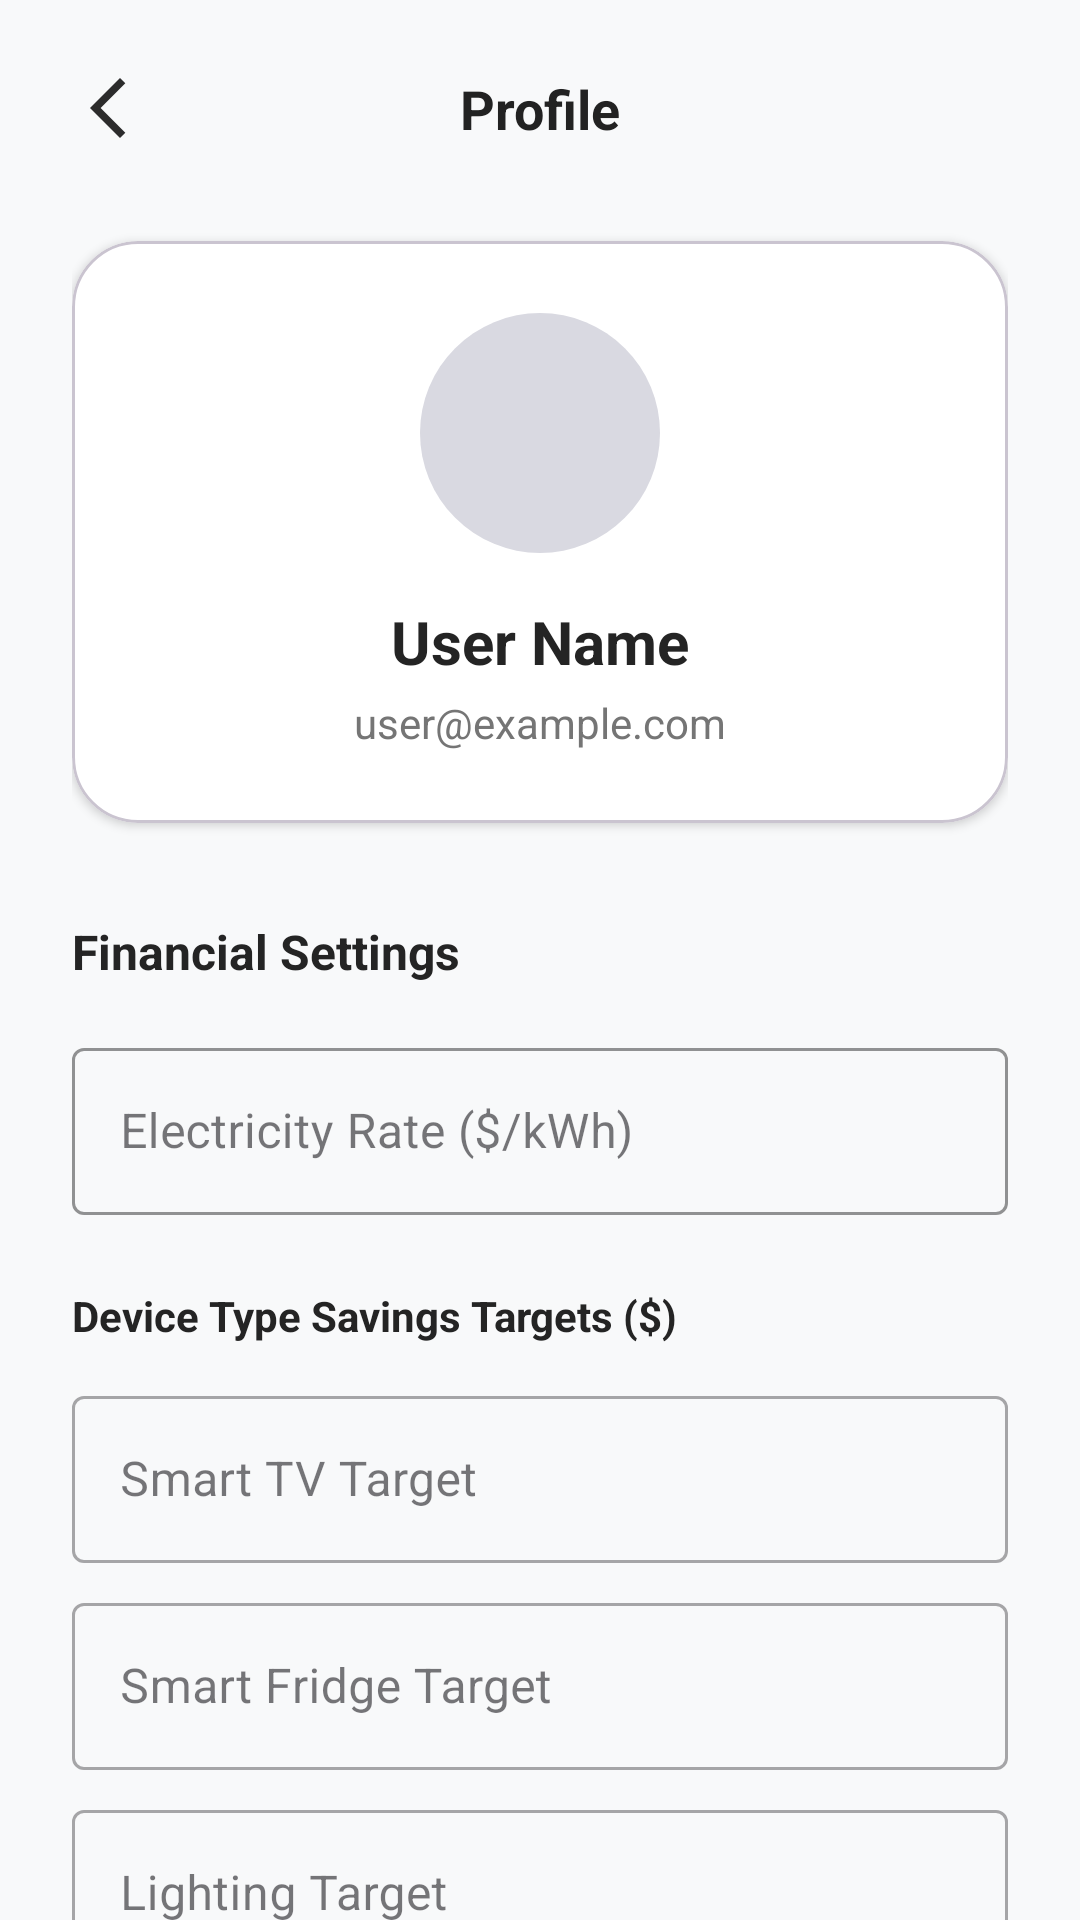

Produce the Android XML layout that renders to this screen, including the resource entries it uses.
<!-- AndroidManifest.xml: application theme Theme.SmartHomeControlApp -->
<!-- res/layout/fragment_profile.xml -->
<?xml version="1.0" encoding="utf-8"?>
<androidx.core.widget.NestedScrollView xmlns:android="http://schemas.android.com/apk/res/android"
    xmlns:app="http://schemas.android.com/apk/res-auto"
    xmlns:tools="http://schemas.android.com/tools"
    android:layout_width="match_parent"
    android:layout_height="match_parent"
    android:background="@color/backgroundGrey"
    android:fillViewport="true">

    <androidx.constraintlayout.widget.ConstraintLayout
        android:layout_width="match_parent"
        android:layout_height="wrap_content"
        android:padding="24dp"
        tools:context=".fragments.ProfileFragment">

        <ImageView
            android:id="@+id/btnBack"
            android:layout_width="24dp"
            android:layout_height="24dp"
            android:src="@drawable/ic_arrow_back"
            app:layout_constraintStart_toStartOf="parent"
            app:layout_constraintTop_toTopOf="parent"
            app:tint="#2C2C2C" />

        <TextView
            android:id="@+id/tvProfileTitle"
            android:layout_width="wrap_content"
            android:layout_height="wrap_content"
            android:text="Profile"
            android:textColor="#222222"
            android:textSize="18sp"
            android:textStyle="bold"
            app:layout_constraintBottom_toBottomOf="@+id/btnBack"
            app:layout_constraintEnd_toEndOf="parent"
            app:layout_constraintStart_toStartOf="parent"
            app:layout_constraintTop_toTopOf="@+id/btnBack" />

        <com.google.android.material.card.MaterialCardView
            android:id="@+id/profileCard"
            android:layout_width="match_parent"
            android:layout_height="wrap_content"
            android:layout_marginTop="32dp"
            app:cardBackgroundColor="@color/white"
            app:cardCornerRadius="22dp"
            app:cardElevation="2dp"
            app:layout_constraintTop_toBottomOf="@id/tvProfileTitle">

            <LinearLayout
                android:layout_width="match_parent"
                android:layout_height="wrap_content"
                android:gravity="center"
                android:orientation="vertical"
                android:padding="24dp">

                <ImageView
                    android:layout_width="80dp"
                    android:layout_height="80dp"
                    android:padding="16dp"
                    android:src="@drawable/ic_profile"
                    android:background="@drawable/bg_profile_circle"
                    android:scaleType="centerInside"
                    app:tint="@color/iconColor" />

                <TextView
                    android:id="@+id/tvUserName"
                    android:layout_width="wrap_content"
                    android:layout_height="wrap_content"
                    android:layout_marginTop="16dp"
                    android:text="User Name"
                    android:textColor="#242424"
                    android:textSize="20sp"
                    android:textStyle="bold" />

                <TextView
                    android:id="@+id/tvUserEmail"
                    android:layout_width="wrap_content"
                    android:layout_height="wrap_content"
                    android:layout_marginTop="4dp"
                    android:text="user@example.com"
                    android:textColor="#757575"
                    android:textSize="14sp" />
            </LinearLayout>
        </com.google.android.material.card.MaterialCardView>

        <TextView
            android:id="@+id/tvSettingsTitle"
            android:layout_width="wrap_content"
            android:layout_height="wrap_content"
            android:layout_marginTop="32dp"
            android:text="Financial Settings"
            android:textColor="#242424"
            android:textSize="16sp"
            android:textStyle="bold"
            app:layout_constraintStart_toStartOf="parent"
            app:layout_constraintTop_toBottomOf="@id/profileCard" />

        <com.google.android.material.textfield.TextInputLayout
            android:id="@+id/tilRate"
            style="@style/Widget.MaterialComponents.TextInputLayout.OutlinedBox"
            android:layout_width="match_parent"
            android:layout_height="wrap_content"
            android:layout_marginTop="16dp"
            android:hint="Electricity Rate ($/kWh)"
            app:boxStrokeColor="@color/mainAccent"
            app:hintTextColor="@color/mainAccent"
            app:layout_constraintTop_toBottomOf="@id/tvSettingsTitle">

            <com.google.android.material.textfield.TextInputEditText
                android:id="@+id/etRate"
                android:layout_width="match_parent"
                android:layout_height="wrap_content"
                android:inputType="numberDecimal" />
        </com.google.android.material.textfield.TextInputLayout>

        <TextView
            android:id="@+id/tvDeviceTargetsTitle"
            android:layout_width="wrap_content"
            android:layout_height="wrap_content"
            android:layout_marginTop="24dp"
            android:text="Device Type Savings Targets ($)"
            android:textColor="#242424"
            android:textSize="14sp"
            android:textStyle="bold"
            app:layout_constraintStart_toStartOf="parent"
            app:layout_constraintTop_toBottomOf="@id/tilRate" />

        <com.google.android.material.textfield.TextInputLayout
            android:id="@+id/tilTargetTV"
            style="@style/Widget.MaterialComponents.TextInputLayout.OutlinedBox"
            android:layout_width="match_parent"
            android:layout_height="wrap_content"
            android:layout_marginTop="12dp"
            android:hint="Smart TV Target"
            app:layout_constraintTop_toBottomOf="@id/tvDeviceTargetsTitle">
            <com.google.android.material.textfield.TextInputEditText
                android:id="@+id/etTargetTV"
                android:layout_width="match_parent"
                android:layout_height="wrap_content"
                android:inputType="numberDecimal" />
        </com.google.android.material.textfield.TextInputLayout>

        <com.google.android.material.textfield.TextInputLayout
            android:id="@+id/tilTargetFridge"
            style="@style/Widget.MaterialComponents.TextInputLayout.OutlinedBox"
            android:layout_width="match_parent"
            android:layout_height="wrap_content"
            android:layout_marginTop="8dp"
            android:hint="Smart Fridge Target"
            app:layout_constraintTop_toBottomOf="@id/tilTargetTV">
            <com.google.android.material.textfield.TextInputEditText
                android:id="@+id/etTargetFridge"
                android:layout_width="match_parent"
                android:layout_height="wrap_content"
                android:inputType="numberDecimal" />
        </com.google.android.material.textfield.TextInputLayout>

        <com.google.android.material.textfield.TextInputLayout
            android:id="@+id/tilTargetLighting"
            style="@style/Widget.MaterialComponents.TextInputLayout.OutlinedBox"
            android:layout_width="match_parent"
            android:layout_height="wrap_content"
            android:layout_marginTop="8dp"
            android:hint="Lighting Target"
            app:layout_constraintTop_toBottomOf="@id/tilTargetFridge">
            <com.google.android.material.textfield.TextInputEditText
                android:id="@+id/etTargetLighting"
                android:layout_width="match_parent"
                android:layout_height="wrap_content"
                android:inputType="numberDecimal" />
        </com.google.android.material.textfield.TextInputLayout>

        <com.google.android.material.textfield.TextInputLayout
            android:id="@+id/tilTargetAC"
            style="@style/Widget.MaterialComponents.TextInputLayout.OutlinedBox"
            android:layout_width="match_parent"
            android:layout_height="wrap_content"
            android:layout_marginTop="8dp"
            android:hint="Air Condition Target"
            app:layout_constraintTop_toBottomOf="@id/tilTargetLighting">
            <com.google.android.material.textfield.TextInputEditText
                android:id="@+id/etTargetAC"
                android:layout_width="match_parent"
                android:layout_height="wrap_content"
                android:inputType="numberDecimal" />
        </com.google.android.material.textfield.TextInputLayout>

        <com.google.android.material.textfield.TextInputLayout
            android:id="@+id/tilTargetBlinds"
            style="@style/Widget.MaterialComponents.TextInputLayout.OutlinedBox"
            android:layout_width="match_parent"
            android:layout_height="wrap_content"
            android:layout_marginTop="8dp"
            android:hint="Blinds Target"
            app:layout_constraintTop_toBottomOf="@id/tilTargetAC">
            <com.google.android.material.textfield.TextInputEditText
                android:id="@+id/etTargetBlinds"
                android:layout_width="match_parent"
                android:layout_height="wrap_content"
                android:inputType="numberDecimal" />
        </com.google.android.material.textfield.TextInputLayout>

        <com.google.android.material.textfield.TextInputLayout
            android:id="@+id/tilTargetMusic"
            style="@style/Widget.MaterialComponents.TextInputLayout.OutlinedBox"
            android:layout_width="match_parent"
            android:layout_height="wrap_content"
            android:layout_marginTop="8dp"
            android:hint="Music System Target"
            app:layout_constraintTop_toBottomOf="@id/tilTargetBlinds">
            <com.google.android.material.textfield.TextInputEditText
                android:id="@+id/etTargetMusic"
                android:layout_width="match_parent"
                android:layout_height="wrap_content"
                android:inputType="numberDecimal" />
        </com.google.android.material.textfield.TextInputLayout>

        <com.google.android.material.button.MaterialButton
            android:id="@+id/btnSave"
            android:layout_width="match_parent"
            android:layout_height="56dp"
            android:layout_marginTop="24dp"
            android:layout_marginBottom="40dp"
            android:text="Save Settings"
            android:textAllCaps="false"
            app:backgroundTint="@color/mainAccent"
            app:cornerRadius="12dp"
            app:layout_constraintTop_toBottomOf="@id/tilTargetMusic"
            app:layout_constraintBottom_toBottomOf="parent" />

    </androidx.constraintlayout.widget.ConstraintLayout>
</androidx.core.widget.NestedScrollView>
<!-- resources referenced by this layout -->
<resources>
  <color name="backgroundGrey">#F8F9FA</color>
  <color name="iconColor">#2C2C2C</color>
  <color name="mainAccent">#4E5567</color>
  <color name="white">#FFFFFFFF</color>
  <!-- drawable bg_profile_circle (drawable) -->
  <shape xmlns:android="http://schemas.android.com/apk/res/android">
      <solid android:color="#D9D9E1"/>
      <corners android:radius="100dp"/>
  </shape>
  <!-- drawable ic_arrow_back (drawable) -->
  <vector xmlns:android="http://schemas.android.com/apk/res/android"
      android:width="24dp"
      android:height="24dp"
      android:viewportWidth="960"
      android:viewportHeight="960">
    <path
        android:fillColor="#1f1f1f"
        android:pathData="M640,880L240,480L640,80L711,151L382,480L711,809L640,880Z"/>
  </vector>
  <style name="Theme.SmartHomeControlApp" parent="Base.Theme.SmartHomeControlApp" />
  <style name="Base.Theme.SmartHomeControlApp" parent="Theme.Material3.DayNight.NoActionBar">
          
          
      </style>
</resources>
